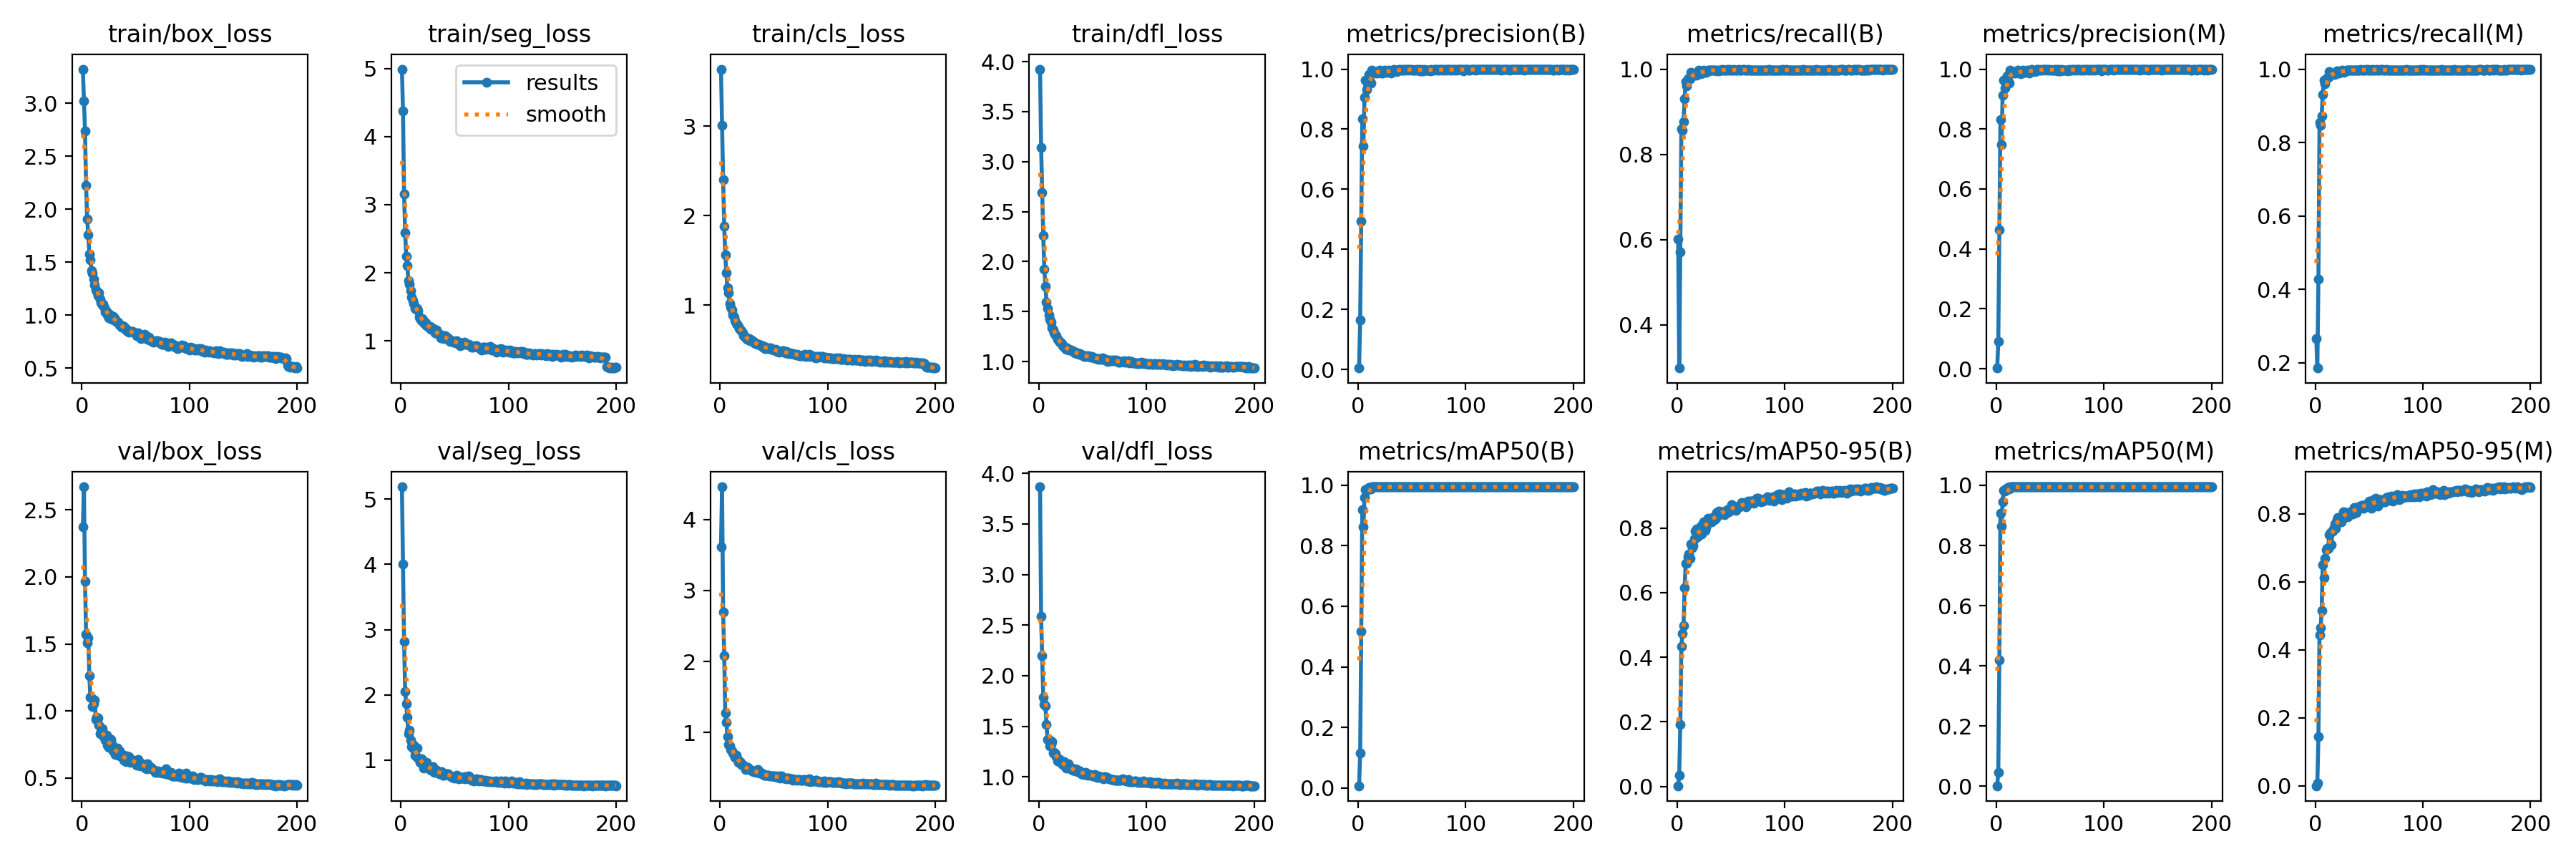

Data behind this chart, as committed beside it:
epoch, time, train/box_loss, train/seg_loss, train/cls_loss, train/dfl_loss, metrics/precision(B), metrics/recall(B), metrics/mAP50(B), metrics/mAP50-95(B), metrics/precision(M), metrics/recall(M), metrics/mAP50(M), metrics/mAP50-95(M), val/box_loss, val/seg_loss, val/cls_loss, val/dfl_loss, lr/pg0, lr/pg1, lr/pg2
1, 96.85, 3.323, 4.991, 3.637, 3.925, 0.00508, 0.6015, 0.00679, 0.00206, 0.00224, 0.2657, 0.00142, 0.00038, 2.373, 5.187, 3.613, 3.867, 0.0006629, 0.0006629, 0.0006629
2, 177.9, 3.023, 4.376, 3.01, 3.144, 0.1648, 0.2983, 0.1146, 0.03461, 0.09148, 0.1855, 0.04652, 0.00911, 2.672, 4.001, 4.458, 2.584, 0.001323, 0.001323, 0.001323
3, 257, 2.74, 3.16, 2.398, 2.691, 0.494, 0.57, 0.5172, 0.193, 0.4641, 0.4276, 0.4202, 0.1444, 1.967, 2.817, 2.692, 2.2, 0.001976, 0.001976, 0.001976
4, 340.5, 2.228, 2.593, 1.884, 2.259, 0.8348, 0.8597, 0.92, 0.4343, 0.8311, 0.8546, 0.9072, 0.4439, 1.574, 2.052, 2.086, 1.789, 0.00197, 0.00197, 0.00197
5, 535.4, 1.911, 2.242, 1.562, 1.923, 0.7433, 0.8564, 0.8631, 0.4734, 0.747, 0.8471, 0.8646, 0.4644, 1.511, 1.864, 1.275, 1.718, 0.00196, 0.00196, 0.00196
6, 642.6, 1.759, 2.11, 1.358, 1.752, 0.9054, 0.8772, 0.9605, 0.4981, 0.9135, 0.8722, 0.946, 0.5165, 1.545, 1.653, 1.148, 1.7, 0.00195, 0.00195, 0.00195
7, 723.2, 1.579, 1.889, 1.19, 1.597, 0.9637, 0.9311, 0.985, 0.6162, 0.9637, 0.9311, 0.9842, 0.6502, 1.262, 1.401, 0.9456, 1.517, 0.001941, 0.001941, 0.001941
8, 804, 1.519, 1.837, 1.134, 1.533, 0.9333, 0.9699, 0.9836, 0.6913, 0.9358, 0.9699, 0.9817, 0.6118, 1.102, 1.456, 0.8387, 1.372, 0.001931, 0.001931, 0.001931
9, 884.2, 1.421, 1.733, 1.015, 1.467, 0.9665, 0.9599, 0.9872, 0.6905, 0.9665, 0.9599, 0.9872, 0.6688, 1.096, 1.31, 0.8107, 1.372, 0.001921, 0.001921, 0.001921
10, 964.2, 1.391, 1.645, 0.9792, 1.423, 0.9826, 0.9774, 0.9933, 0.7115, 0.9774, 0.9732, 0.9908, 0.6942, 1.033, 1.212, 0.7598, 1.306, 0.001911, 0.001911, 0.001911
11, 1043, 1.341, 1.594, 0.9424, 1.392, 0.96, 0.9774, 0.9929, 0.7192, 0.9637, 0.9749, 0.992, 0.6998, 1.052, 1.187, 0.741, 1.323, 0.001901, 0.001901, 0.001901
12, 1121, 1.287, 1.551, 0.8857, 1.34, 0.9537, 0.9774, 0.9874, 0.7059, 0.9537, 0.9774, 0.9874, 0.6987, 1.08, 1.227, 0.7174, 1.349, 0.001891, 0.001891, 0.001891
13, 1202, 1.24, 1.476, 0.8624, 1.316, 0.9971, 0.9925, 0.995, 0.7516, 0.9971, 0.9925, 0.995, 0.7391, 0.9381, 1.081, 0.6779, 1.238, 0.001881, 0.001881, 0.001881
14, 1281, 1.224, 1.482, 0.8285, 1.286, 0.991, 0.99, 0.9947, 0.7394, 0.9897, 0.9875, 0.9943, 0.7458, 0.9503, 1.069, 0.6539, 1.242, 0.001871, 0.001871, 0.001871
15, 1367, 1.183, 1.479, 0.7934, 1.268, 0.9888, 0.985, 0.9946, 0.7462, 0.9888, 0.985, 0.9945, 0.7084, 0.9481, 1.188, 0.679, 1.23, 0.001861, 0.001861, 0.001861
16, 1451, 1.211, 1.439, 0.7868, 1.262, 0.9875, 0.9856, 0.9944, 0.7658, 0.9875, 0.9856, 0.9944, 0.7485, 0.8949, 1.035, 0.6359, 1.203, 0.001852, 0.001852, 0.001852
17, 1530, 1.15, 1.353, 0.7611, 1.226, 0.9913, 0.99, 0.9948, 0.7905, 0.9888, 0.9875, 0.9943, 0.7554, 0.8313, 1.024, 0.5786, 1.161, 0.001842, 0.001842, 0.001842
18, 1613, 1.118, 1.325, 0.736, 1.215, 0.9879, 0.985, 0.994, 0.7978, 0.9879, 0.985, 0.994, 0.7707, 0.8436, 0.9685, 0.6018, 1.181, 0.001832, 0.001832, 0.001832
19, 1691, 1.094, 1.294, 0.7235, 1.198, 0.9926, 0.99, 0.9949, 0.7723, 0.9901, 0.9875, 0.9948, 0.758, 0.8685, 1.026, 0.5819, 1.174, 0.001822, 0.001822, 0.001822
20, 1774, 1.105, 1.325, 0.7137, 1.197, 0.9977, 0.9975, 0.995, 0.7765, 0.9961, 0.995, 0.995, 0.7834, 0.8122, 0.9654, 0.5529, 1.144, 0.001812, 0.001812, 0.001812
21, 1854, 1.068, 1.301, 0.687, 1.178, 0.9925, 0.9915, 0.9944, 0.7937, 0.9925, 0.9915, 0.9944, 0.7891, 0.802, 0.8833, 0.5455, 1.136, 0.001802, 0.001802, 0.001802
22, 1933, 1.026, 1.257, 0.6562, 1.157, 0.9875, 0.9892, 0.9946, 0.807, 0.9875, 0.9892, 0.9946, 0.7902, 0.7812, 0.9005, 0.5449, 1.124, 0.001792, 0.001792, 0.001792
23, 2015, 1.038, 1.263, 0.6527, 1.151, 0.9875, 0.995, 0.9948, 0.7815, 0.9849, 0.9925, 0.9942, 0.7775, 0.8182, 0.9045, 0.5181, 1.148, 0.001782, 0.001782, 0.001782
24, 2095, 1, 1.218, 0.6308, 1.14, 0.995, 0.9935, 0.9949, 0.8159, 0.995, 0.9935, 0.9949, 0.7774, 0.744, 0.9667, 0.4859, 1.111, 0.001772, 0.001772, 0.001772
25, 2218, 0.9757, 1.227, 0.6211, 1.125, 0.9968, 0.9975, 0.995, 0.8188, 0.9968, 0.9975, 0.995, 0.7837, 0.7265, 0.9114, 0.4937, 1.09, 0.001762, 0.001762, 0.001762
26, 2300, 1.006, 1.205, 0.6155, 1.136, 0.9891, 0.9925, 0.9942, 0.7918, 0.9891, 0.9925, 0.9942, 0.8055, 0.7927, 0.8793, 0.5114, 1.12, 0.001752, 0.001752, 0.001752
27, 2387, 0.9812, 1.211, 0.6219, 1.126, 0.99, 0.9921, 0.9947, 0.8015, 0.99, 0.9921, 0.9947, 0.8005, 0.7849, 0.8899, 0.4848, 1.131, 0.001743, 0.001743, 0.001743
28, 2463, 0.9611, 1.169, 0.6022, 1.119, 0.9925, 0.995, 0.995, 0.8117, 0.9925, 0.995, 0.995, 0.8051, 0.754, 0.8488, 0.4851, 1.106, 0.001733, 0.001733, 0.001733
29, 2539, 0.99, 1.193, 0.6059, 1.119, 0.9975, 0.9973, 0.995, 0.8311, 0.9975, 0.9973, 0.995, 0.7987, 0.7016, 0.8482, 0.469, 1.078, 0.001723, 0.001723, 0.001723
30, 2621, 0.979, 1.162, 0.6017, 1.116, 0.9935, 0.9975, 0.9948, 0.8214, 0.9935, 0.9975, 0.9948, 0.7923, 0.7138, 0.8971, 0.4576, 1.084, 0.001713, 0.001713, 0.001713
31, 2727, 0.9581, 1.175, 0.5912, 1.112, 0.987, 0.9975, 0.995, 0.8305, 0.987, 0.9975, 0.995, 0.8044, 0.6779, 0.8157, 0.4467, 1.067, 0.001703, 0.001703, 0.001703
32, 2970, 0.9397, 1.118, 0.5766, 1.103, 0.9954, 0.9975, 0.995, 0.8195, 0.9954, 0.9975, 0.995, 0.8018, 0.7019, 0.8332, 0.4567, 1.075, 0.001693, 0.001693, 0.001693
33, 3083, 0.9329, 1.16, 0.5723, 1.087, 0.9992, 0.9975, 0.995, 0.8236, 0.9992, 0.9975, 0.995, 0.8061, 0.7231, 0.8498, 0.4513, 1.078, 0.001683, 0.001683, 0.001683
34, 3188, 0.9331, 1.106, 0.5725, 1.094, 0.994, 0.9975, 0.995, 0.8343, 0.994, 0.9975, 0.9946, 0.8087, 0.6723, 0.8142, 0.4409, 1.062, 0.001673, 0.001673, 0.001673
35, 3295, 0.9086, 1.097, 0.5604, 1.079, 0.994, 0.9975, 0.995, 0.8255, 0.994, 0.9975, 0.995, 0.7988, 0.7003, 0.8278, 0.4827, 1.071, 0.001663, 0.001663, 0.001663
36, 3393, 0.9046, 1.098, 0.5614, 1.086, 0.9918, 0.9975, 0.9949, 0.8306, 0.9918, 0.9975, 0.9949, 0.8197, 0.6651, 0.7933, 0.4391, 1.051, 0.001654, 0.001654, 0.001654
37, 3488, 0.8857, 1.048, 0.5494, 1.074, 0.9975, 0.9966, 0.995, 0.8489, 0.9975, 0.9966, 0.995, 0.8159, 0.6567, 0.8091, 0.434, 1.056, 0.001644, 0.001644, 0.001644
38, 3583, 0.9029, 1.084, 0.555, 1.083, 0.999, 0.9975, 0.995, 0.8397, 0.999, 0.9975, 0.995, 0.8035, 0.676, 0.8298, 0.4372, 1.058, 0.001634, 0.001634, 0.001634
39, 3680, 0.8919, 1.056, 0.5427, 1.073, 1, 0.9964, 0.995, 0.8524, 1, 0.9964, 0.995, 0.8168, 0.6349, 0.7713, 0.4181, 1.032, 0.001624, 0.001624, 0.001624
40, 3775, 0.8762, 1.034, 0.5328, 1.064, 0.9964, 0.9975, 0.995, 0.8492, 0.9964, 0.9975, 0.995, 0.8214, 0.6517, 0.7711, 0.4221, 1.039, 0.001614, 0.001614, 0.001614
41, 3870, 0.8708, 1.075, 0.5356, 1.061, 0.9972, 0.9975, 0.995, 0.851, 0.9972, 0.9975, 0.995, 0.8181, 0.6203, 0.7935, 0.4002, 1.025, 0.001604, 0.001604, 0.001604
42, 3962, 0.8559, 1.065, 0.511, 1.051, 0.9996, 1, 0.995, 0.851, 0.9996, 1, 0.995, 0.8175, 0.6628, 0.7911, 0.4015, 1.038, 0.001594, 0.001594, 0.001594
43, 4055, 0.8437, 1.038, 0.5171, 1.053, 0.9968, 0.9975, 0.995, 0.8473, 0.9968, 0.9975, 0.995, 0.8249, 0.6498, 0.7911, 0.3998, 1.043, 0.001584, 0.001584, 0.001584
44, 4150, 0.8421, 1.041, 0.5186, 1.06, 0.998, 0.9975, 0.995, 0.8423, 0.998, 0.9975, 0.995, 0.8219, 0.6609, 0.7916, 0.4019, 1.039, 0.001574, 0.001574, 0.001574
45, 4227, 0.8485, 1.006, 0.5142, 1.053, 0.9992, 0.9975, 0.995, 0.8536, 0.9992, 0.9975, 0.995, 0.8163, 0.6182, 0.7713, 0.3998, 1.016, 0.001564, 0.001564, 0.001564
46, 4303, 0.8439, 0.9925, 0.5179, 1.058, 0.9973, 0.9975, 0.995, 0.85, 0.9973, 0.9975, 0.995, 0.8277, 0.6392, 0.76, 0.3925, 1.026, 0.001554, 0.001554, 0.001554
47, 4380, 0.8472, 1.007, 0.5213, 1.054, 0.9993, 1, 0.995, 0.8565, 0.9993, 1, 0.995, 0.8257, 0.635, 0.7496, 0.3881, 1.023, 0.001545, 0.001545, 0.001545
48, 4457, 0.8382, 1.001, 0.5064, 1.043, 0.9998, 0.9975, 0.995, 0.85, 0.9998, 0.9975, 0.995, 0.8292, 0.6172, 0.7352, 0.3909, 1.018, 0.001535, 0.001535, 0.001535
49, 4535, 0.833, 0.9841, 0.5046, 1.048, 0.9973, 1, 0.995, 0.8573, 0.9973, 1, 0.995, 0.8238, 0.6205, 0.7449, 0.387, 1.015, 0.001525, 0.001525, 0.001525
50, 4611, 0.8239, 0.9799, 0.4987, 1.043, 0.9994, 0.9975, 0.995, 0.8552, 0.9994, 0.9975, 0.995, 0.8377, 0.6108, 0.7313, 0.3866, 1.012, 0.001515, 0.001515, 0.001515
51, 4688, 0.8086, 0.9745, 0.4941, 1.037, 0.9964, 0.9975, 0.995, 0.8721, 0.9964, 0.9975, 0.995, 0.8345, 0.5955, 0.7394, 0.3783, 1.009, 0.001505, 0.001505, 0.001505
52, 4764, 0.8302, 1.001, 0.5013, 1.04, 0.9958, 0.9975, 0.995, 0.8623, 0.9958, 0.9975, 0.995, 0.8157, 0.6392, 0.7645, 0.3908, 1.024, 0.001495, 0.001495, 0.001495
53, 4842, 0.7964, 0.9851, 0.4792, 1.03, 0.997, 1, 0.995, 0.8691, 0.997, 1, 0.995, 0.8237, 0.5956, 0.7535, 0.3801, 1.003, 0.001485, 0.001485, 0.001485
54, 4918, 0.8004, 0.9652, 0.4845, 1.033, 0.9995, 0.9975, 0.995, 0.8661, 0.9995, 0.9975, 0.995, 0.841, 0.5878, 0.7159, 0.3663, 0.9955, 0.001475, 0.001475, 0.001475
55, 4995, 0.7792, 0.927, 0.4738, 1.026, 0.9971, 0.9975, 0.995, 0.8544, 0.9971, 0.9975, 0.995, 0.8391, 0.6132, 0.7221, 0.3896, 1.008, 0.001465, 0.001465, 0.001465
56, 5076, 0.8063, 0.9707, 0.4851, 1.027, 0.9997, 0.9975, 0.995, 0.8651, 0.9997, 0.9975, 0.995, 0.8454, 0.5996, 0.7291, 0.3583, 0.9966, 0.001455, 0.001455, 0.001455
57, 5158, 0.8051, 0.9587, 0.4829, 1.025, 0.9944, 1, 0.9948, 0.8654, 0.9944, 1, 0.9948, 0.833, 0.5956, 0.7302, 0.393, 1.002, 0.001446, 0.001446, 0.001446
58, 5242, 0.817, 0.9759, 0.4897, 1.033, 0.9998, 0.9975, 0.995, 0.8651, 0.9998, 0.9975, 0.995, 0.8239, 0.5914, 0.7301, 0.3696, 0.9952, 0.001436, 0.001436, 0.001436
59, 5321, 0.8124, 0.9859, 0.4901, 1.039, 0.9942, 0.9975, 0.995, 0.8684, 0.9942, 0.9975, 0.995, 0.8263, 0.5761, 0.7464, 0.3631, 0.9902, 0.001426, 0.001426, 0.001426
60, 5398, 0.7966, 0.9463, 0.4695, 1.023, 0.9946, 0.9975, 0.9947, 0.8783, 0.9946, 0.9975, 0.9947, 0.8426, 0.5668, 0.7099, 0.3608, 0.9821, 0.001416, 0.001416, 0.001416
... 140 more rows
